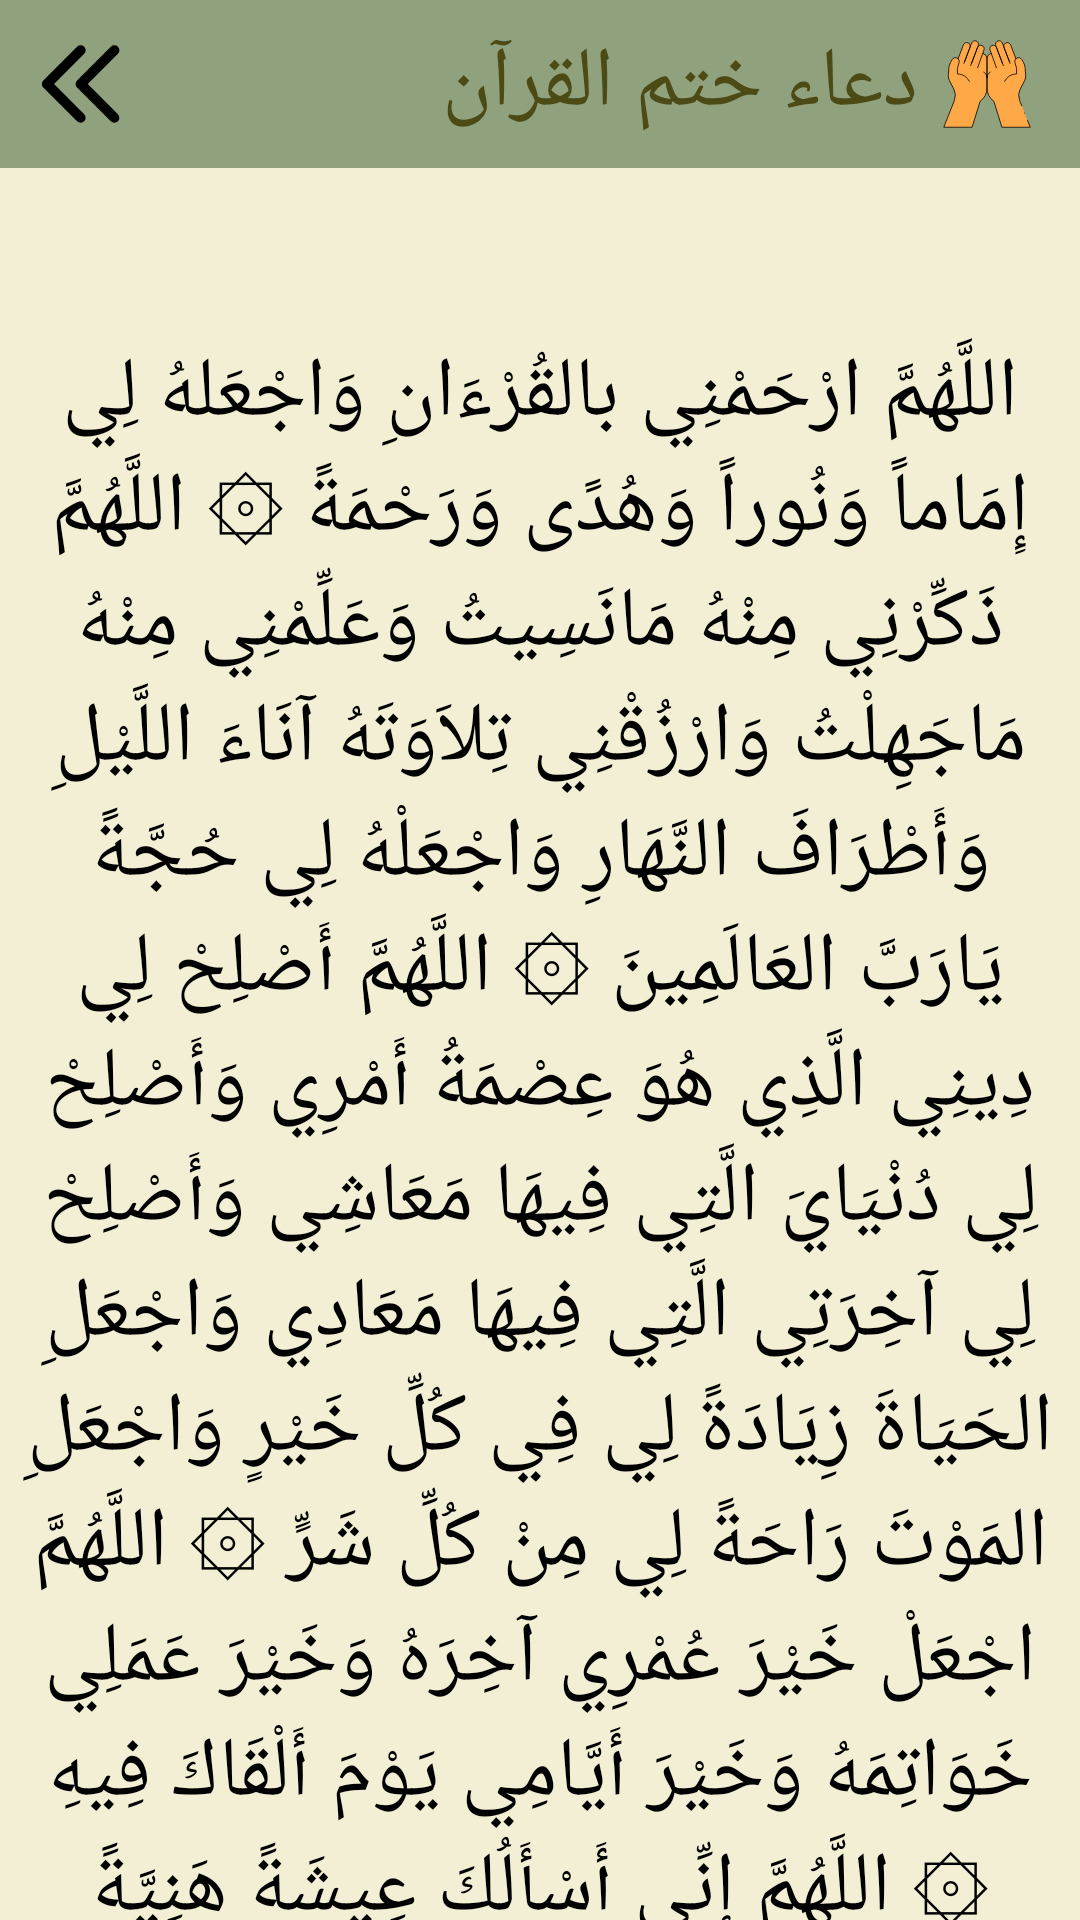

Here is an Android app screen rendered from its layout file. Give the layout XML and the strings, colors and styles it references.
<!-- AndroidManifest.xml: application theme Theme.MyIslamicApp -->
<!-- res/layout/fragment_doaa_quran_end.xml -->
<?xml version="1.0" encoding="utf-8"?>
<androidx.constraintlayout.widget.ConstraintLayout xmlns:android="http://schemas.android.com/apk/res/android"
    xmlns:app="http://schemas.android.com/apk/res-auto"
    xmlns:tools="http://schemas.android.com/tools"
    android:layout_width="match_parent"
    android:layout_height="match_parent"
    android:layoutDirection="rtl"
    android:background="@color/bg_quran_color"
    tools:context=".ui.quran.DoaaQuranEndFragment">


    <com.google.android.material.appbar.AppBarLayout
        android:id="@+id/appBarLayout2"
        android:layout_width="match_parent"
        android:layout_height="wrap_content"
        app:layout_constraintEnd_toEndOf="parent"
        app:layout_constraintStart_toStartOf="parent"
        app:layout_constraintTop_toTopOf="parent">

        <androidx.appcompat.widget.Toolbar
            android:id="@+id/customToolbar_mainActivity"
            android:layout_width="match_parent"
            android:layout_height="?actionBarSize"
            android:background="#90A17D"
            android:fitsSystemWindows="true"
            android:minHeight="?attr/actionBarSize"
            android:theme="@style/ThemeOverlay.AppCompat.Dark.ActionBar"
            android:visibility="visible">

            <ImageView
                android:id="@+id/iv_backDoaa"
                android:layout_width="36dp"
                android:layout_height="36dp"
                android:layout_gravity="center_vertical|end"
                android:layout_marginEnd="10dp"
                android:src="@drawable/back" />

            <TextView
                android:id="@+id/toolbar_title"
                android:layout_width="wrap_content"
                android:layout_height="wrap_content"
                android:layout_gravity="center_vertical|right"
                android:fontFamily="@font/decotype"
                android:text="دعاء ختم القرآن"
                android:textColor="#4C4B16"
                android:textSize="28sp" />

            <ImageView
                android:layout_width="30dp"
                android:layout_height="30dp"
                android:layout_gravity="center_vertical|right"
                android:layout_marginEnd="8dp"
                android:src="@drawable/prayer" />

        </androidx.appcompat.widget.Toolbar>
    </com.google.android.material.appbar.AppBarLayout>


    <ScrollView
        android:id="@+id/scrollView2"
        android:layout_width="match_parent"
        android:layout_height="0dp"
        app:layout_constraintBottom_toBottomOf="parent"
        app:layout_constraintEnd_toEndOf="parent"
        app:layout_constraintStart_toStartOf="parent"
        app:layout_constraintTop_toBottomOf="@+id/appBarLayout2">

        <LinearLayout
            android:layout_width="match_parent"
            android:layout_height="wrap_content"
            android:paddingHorizontal="6dp"
            android:orientation="vertical">


            <ImageView
                android:layout_width="match_parent"
                android:layout_height="46dp"
                android:layout_marginTop="10dp"
                android:src="@drawable/basmalah" />

            <TextView
                android:layout_width="match_parent"
                android:layout_height="match_parent"
                android:fontFamily="@font/decotype"
                android:gravity="center"
                android:text="@string/doaa_quran_end"
                android:textColor="@color/black"
                android:textSize="28sp" />

        </LinearLayout>
    </ScrollView>


</androidx.constraintlayout.widget.ConstraintLayout>
<!-- resources referenced by this layout -->
<resources>
  <color name="bg_quran_color">#F3EFD5</color>
  <color name="black">#FF000000</color>
  <!-- drawable back (drawable) -->
  <vector android:height="30dp" android:viewportHeight="32"
      android:viewportWidth="32" android:width="30dp" xmlns:android="http://schemas.android.com/apk/res/android">
      <path android:fillColor="#000000" android:fillType="evenOdd" android:pathData="M26.06,4.94a1.5,1.5 0,0 1,0 2.12L17.122,16l8.94,8.94a1.5,1.5 0,0 1,-2.122 2.12l-10,-10a1.5,1.5 0,0 1,0 -2.12l10,-10a1.5,1.5 0,0 1,2.122 0z"/>
      <path android:fillColor="#000000" android:fillType="evenOdd" android:pathData="M16.06,4.94a1.5,1.5 0,0 1,0 2.12L7.122,16l8.94,8.94a1.5,1.5 0,0 1,-2.122 2.12l-10,-10a1.5,1.5 0,0 1,0 -2.12l10,-10a1.5,1.5 0,0 1,2.122 0z"/>
  </vector>
  <string name="doaa_quran_end">اللَّهُمَّ ارْحَمْنِي بالقُرْءَانِ وَاجْعَلهُ لِي إِمَاماً وَنُوراً وَهُدًى وَرَحْمَةً ۞
  اللَّهُمَّ ذَكِّرْنِي مِنْهُ مَانَسِيتُ وَعَلِّمْنِي مِنْهُ مَاجَهِلْتُ وَارْزُقْنِي تِلاَوَتَهُ آنَاءَ اللَّيْلِ وَأَطْرَافَ النَّهَارِ وَاجْعَلْهُ لِي حُجَّةً يَارَبَّ العَالَمِينَ ۞
  اللَّهُمَّ أَصْلِحْ لِي دِينِي الَّذِي هُوَ عِصْمَةُ أَمْرِي وَأَصْلِحْ لِي دُنْيَايَ الَّتِي فِيهَا مَعَاشِي وَأَصْلِحْ لِي آخِرَتِي الَّتِي فِيهَا مَعَادِي وَاجْعَلِ الحَيَاةَ زِيَادَةً لِي فِي كُلِّ خَيْرٍ وَاجْعَلِ المَوْتَ رَاحَةً لِي مِنْ كُلِّ شَرٍّ ۞
  اللَّهُمَّ اجْعَلْ خَيْرَ عُمْرِي آخِرَهُ وَخَيْرَ عَمَلِي خَوَاتِمَهُ وَخَيْرَ أَيَّامِي يَوْمَ أَلْقَاكَ فِيهِ ۞
  اللَّهُمَّ إِنِّي أَسْأَلُكَ عِيشَةً هَنِيَّةً وَمِيتَةً سَوِيَّةً وَمَرَدًّا غَيْرَ مُخْزٍ وَلاَ فَاضِحٍ ۞
  اللَّهُمَّ إِنِّي أَسْأَلُكَ خَيْرَ المَسْأَلةِ وَخَيْرَ الدُّعَاءِ وَخَيْرَ النَّجَاحِ وَخَيْرَ العِلْمِ وَخَيْرَ العَمَلِ وَخَيْرَ  الثَّوَابِ وَخَيْرَ الحَيَاةِ وَخيْرَ المَمَاتِ وَثَبِّتْنِي وَثَقِّلْ مَوَازِينِي وَحَقِّقْ إِيمَانِي وَارْفَعْ دَرَجَتِي وَتَقَبَّلْ صَلاَتِي وَاغْفِرْ خَطِيئَاتِي وَأَسْأَلُكَ العُلَا مِنَ الجَنَّةِ ۞
  اللَّهُمَّ إِنِّي أَسْأَلُكَ مُوجِبَاتِ رَحْمَتِكَ وَعَزَائِمِ مَغْفِرَتِكَ وَالسَّلاَمَةَ مِنْ كُلِّ إِثْمٍ وَالغَنِيمَةَ مِنْ كُلِّ بِرٍّ وَالفَوْزَ بِالجَنَّةِ وَالنَّجَاةَ مِنَ النَّارِ ۞
  اللَّهُمَّ أَحْسِنْ عَاقِبَتَنَا فِي الأُمُورِ كُلِّهَا وَأجِرْنَا مِنْ خِزْيِ الدُّنْيَا وَعَذَابِ الآخِرَةِ ۞
  اللَّهُمَّ اقْسِمْ لَنَا مِنْ خَشْيَتِكَ مَاتَحُولُ بِهِ بَيْنَنَا وَبَيْنَ مَعْصِيَتِكَ وَمِنْ طَاعَتِكَ مَاتُبَلِّغُنَا بِهَا جَنَّتَكَ وَمِنَ اليَقِينِ مَاتُهَوِّنُ بِهِ عَلَيْنَا مَصَائِبَ الدُّنْيَا وَمَتِّعْنَا بِأَسْمَاعِنَا وَأَبْصَارِنَا وَقُوَّتِنَا مَاأَحْيَيْتَنَا وَاجْعَلْهُ الوَارِثَ مِنَّا وَاجْعَلْ ثَأْرَنَا عَلَى مَنْ ظَلَمَنَا وَانْصُرْنَا عَلَى مَنْ عَادَانَا وَلاَ تجْعَلْ مُصِيبَتَنَا فِي دِينِنَا وَلاَ تَجْعَلِ الدُّنْيَا أَكْبَرَ هَمِّنَا وَلَا مَبْلَغَ عِلْمِنَا وَلاَ تُسَلِّطْ عَلَيْنَا مَنْ لَا يَرْحَمُنَا ۞
  اللَّهُمَّ لَا تَدَعْ لَنَا ذَنْبًا إِلَّا غَفَرْتَهُ وَلَا هَمَّا إِلَّا فَرَّجْتَهُ وَلَا دَيْنًا إِلَّا قَضَيْتَهُ وَلَا حَاجَةً مِنْ حَوَائِجِ الدُّنْيَا وَالآخِرَةِ إِلَّا قَضَيْتَهَا يَاأَرْحَمَ الرَّاحِمِينَ ۞
  رَبَّنَا آتِنَا فِي الدُّنْيَا حَسَنَةً وَفِي الآخِرَةِ حَسَنَةً وَقِنَا عَذَابَ النَّارِ وَصَلَّى اللهُ عَلَى سَيِّدِنَا وَنَبِيِّنَا مُحَمَّدٍ وَعَلَى آلِهِ وَأَصْحَابِهِ الأَخْيَارِ وَسَلَّمَ تَسْلِيمًا كَثِيراً.</string>
  <color name="purple_500">#FF6200EE</color>
  <color name="purple_700">#FF3700B3</color>
  <color name="white">#FFFFFFFF</color>
  <color name="teal_200">#FF03DAC5</color>
  <color name="teal_700">#FF018786</color>
  <color name="status_bar">#829460</color>
  <style name="menu_text_style" parent="@android:style/TextAppearance.DeviceDefault.Widget.ActionBar.Menu">
          <item name="android:textSize">16sp</item>
          <item name="android:textColor">@color/menu_color</item>
          <item name="fontFamily">@font/medium</item>
          <item name="android:textAllCaps">false</item>
      </style>
  <color name="menu_color">#6A834E</color>
</resources>
